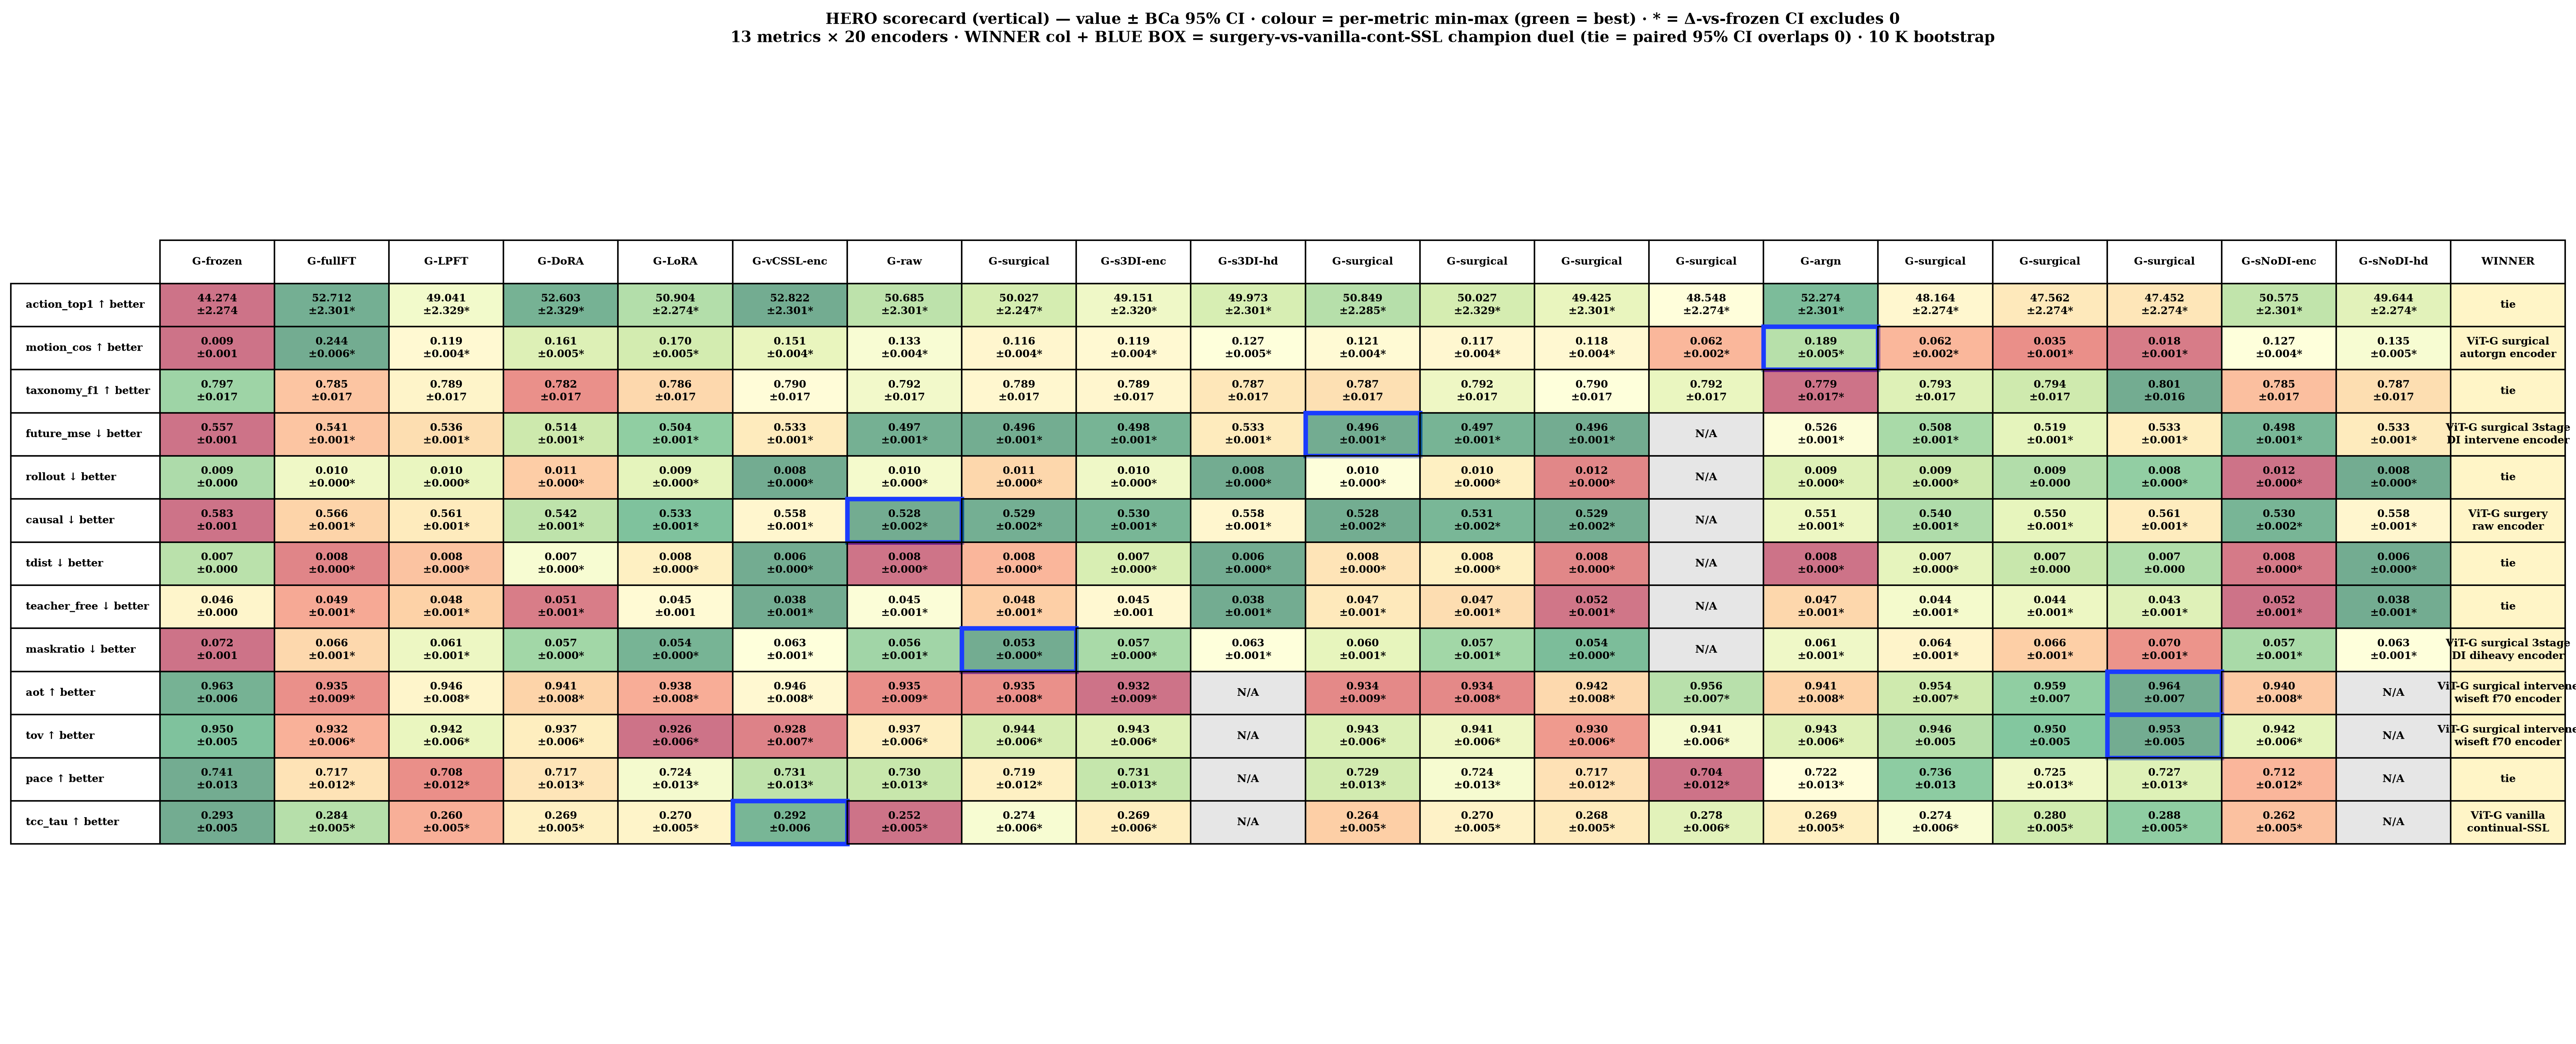

Source data for this figure (header and first rows):
metric, G-frozen, G-fullFT, G-LPFT, G-DoRA, G-LoRA, G-vCSSL-enc, G-raw, G-surgical, G-s3DI-enc, G-s3DI-hd, G-surgical, G-surgical, G-surgical, G-surgical, G-argn, G-surgical, G-surgical, G-surgical, G-sNoDI-enc, G-sNoDI-hd, WINNER
action_top1, 44.274?±2.274, 52.712?±2.301*, 49.041?±2.329*, 52.603?±2.329*, 50.904?±2.274*, 52.822?±2.301*, 50.685?±2.301*, 50.027?±2.247*, 49.151?±2.320*, 49.973?±2.301*, 50.849?±2.285*, 50.027?±2.329*, 49.425?±2.301*, 48.548?±2.274*, 52.274?±2.301*, 48.164?±2.274*, 47.562?±2.274*, 47.452?±2.274*, 50.575?±2.301*, 49.644?±2.274*, tie
motion_cos, 0.009?±0.001, 0.244?±0.006*, 0.119?±0.004*, 0.161?±0.005*, 0.170?±0.005*, 0.151?±0.004*, 0.133?±0.004*, 0.116?±0.004*, 0.119?±0.004*, 0.127?±0.005*, 0.121?±0.004*, 0.117?±0.004*, 0.118?±0.004*, 0.062?±0.002*, 0.189?±0.005*, 0.062?±0.002*, 0.035?±0.001*, 0.018?±0.001*, 0.127?±0.004*, 0.135?±0.005*, ViT-G surgical?autorgn encoder
taxonomy_f1, 0.797?±0.017, 0.785?±0.017, 0.789?±0.017, 0.782?±0.017, 0.786?±0.017, 0.790?±0.017, 0.792?±0.017, 0.789?±0.017, 0.789?±0.017, 0.787?±0.017, 0.787?±0.017, 0.792?±0.017, 0.790?±0.017, 0.792?±0.017, 0.779?±0.017*, 0.793?±0.017, 0.794?±0.017, 0.801?±0.016, 0.785?±0.017, 0.787?±0.017, tie
future_mse, 0.557?±0.001, 0.541?±0.001*, 0.536?±0.001*, 0.514?±0.001*, 0.504?±0.001*, 0.533?±0.001*, 0.497?±0.001*, 0.496?±0.001*, 0.498?±0.001*, 0.533?±0.001*, 0.496?±0.001*, 0.497?±0.001*, 0.496?±0.001*, N/A, 0.526?±0.001*, 0.508?±0.001*, 0.519?±0.001*, 0.533?±0.001*, 0.498?±0.001*, 0.533?±0.001*, ViT-G surgical 3stage?DI intervene encod…
rollout, 0.009?±0.000, 0.010?±0.000*, 0.010?±0.000*, 0.011?±0.000*, 0.009?±0.000*, 0.008?±0.000*, 0.010?±0.000*, 0.011?±0.000*, 0.010?±0.000*, 0.008?±0.000*, 0.010?±0.000*, 0.010?±0.000*, 0.012?±0.000*, N/A, 0.009?±0.000*, 0.009?±0.000*, 0.009?±0.000, 0.008?±0.000*, 0.012?±0.000*, 0.008?±0.000*, tie
causal, 0.583?±0.001, 0.566?±0.001*, 0.561?±0.001*, 0.542?±0.001*, 0.533?±0.001*, 0.558?±0.001*, 0.528?±0.002*, 0.529?±0.002*, 0.530?±0.001*, 0.558?±0.001*, 0.528?±0.002*, 0.531?±0.002*, 0.529?±0.002*, N/A, 0.551?±0.001*, 0.540?±0.001*, 0.550?±0.001*, 0.561?±0.001*, 0.530?±0.002*, 0.558?±0.001*, ViT-G surgery?raw encoder
tdist, 0.007?±0.000, 0.008?±0.000*, 0.008?±0.000*, 0.007?±0.000*, 0.008?±0.000*, 0.006?±0.000*, 0.008?±0.000*, 0.008?±0.000*, 0.007?±0.000*, 0.006?±0.000*, 0.008?±0.000*, 0.008?±0.000*, 0.008?±0.000*, N/A, 0.008?±0.000*, 0.007?±0.000*, 0.007?±0.000, 0.007?±0.000, 0.008?±0.000*, 0.006?±0.000*, tie
teacher_free, 0.046?±0.000, 0.049?±0.001*, 0.048?±0.001*, 0.051?±0.001*, 0.045?±0.001, 0.038?±0.001*, 0.045?±0.001*, 0.048?±0.001*, 0.045?±0.001, 0.038?±0.001*, 0.047?±0.001*, 0.047?±0.001*, 0.052?±0.001*, N/A, 0.047?±0.001*, 0.044?±0.001*, 0.044?±0.001*, 0.043?±0.001*, 0.052?±0.001*, 0.038?±0.001*, tie
maskratio, 0.072?±0.001, 0.066?±0.001*, 0.061?±0.001*, 0.057?±0.000*, 0.054?±0.000*, 0.063?±0.001*, 0.056?±0.001*, 0.053?±0.000*, 0.057?±0.000*, 0.063?±0.001*, 0.060?±0.001*, 0.057?±0.001*, 0.054?±0.000*, N/A, 0.061?±0.001*, 0.064?±0.001*, 0.066?±0.001*, 0.070?±0.001*, 0.057?±0.001*, 0.063?±0.001*, ViT-G surgical 3stage?DI diheavy encoder
order, 0.018?±0.001, 0.020?±0.001*, 0.017?±0.001, 0.017?±0.001, 0.018?±0.001, 0.015?±0.001*, 0.019?±0.001*, 0.019?±0.001*, 0.018?±0.001, 0.015?±0.001*, 0.020?±0.001*, 0.018?±0.001*, 0.020?±0.002*, N/A, 0.019?±0.001*, 0.020?±0.001*, 0.020?±0.001*, 0.020?±0.001*, 0.020?±0.001*, 0.015?±0.001*, —
aot, 0.963?±0.006, 0.935?±0.009*, 0.946?±0.008*, 0.941?±0.008*, 0.938?±0.008*, 0.946?±0.008*, 0.935?±0.009*, 0.935?±0.008*, 0.932?±0.009*, N/A, 0.934?±0.009*, 0.934?±0.008*, 0.942?±0.008*, 0.956?±0.007*, 0.941?±0.008*, 0.954?±0.007*, 0.959?±0.007, 0.964?±0.007, 0.940?±0.008*, N/A, ViT-G surgical intervene?wiseft f70 enco…
tov, 0.950?±0.005, 0.932?±0.006*, 0.942?±0.006*, 0.937?±0.006*, 0.926?±0.006*, 0.928?±0.007*, 0.937?±0.006*, 0.944?±0.006*, 0.943?±0.006*, N/A, 0.943?±0.006*, 0.941?±0.006*, 0.930?±0.006*, 0.941?±0.006*, 0.943?±0.006*, 0.946?±0.005, 0.950?±0.005, 0.953?±0.005, 0.942?±0.006*, N/A, ViT-G surgical intervene?wiseft f70 enco…
pace, 0.741?±0.013, 0.717?±0.012*, 0.708?±0.012*, 0.717?±0.013*, 0.724?±0.013*, 0.731?±0.013*, 0.730?±0.013*, 0.719?±0.012*, 0.731?±0.013*, N/A, 0.729?±0.013*, 0.724?±0.013*, 0.717?±0.012*, 0.704?±0.012*, 0.722?±0.013*, 0.736?±0.013, 0.725?±0.013*, 0.727?±0.013*, 0.712?±0.012*, N/A, tie
tcc_tau, 0.293?±0.005, 0.284?±0.005*, 0.260?±0.005*, 0.269?±0.005*, 0.270?±0.005*, 0.292?±0.006, 0.252?±0.005*, 0.274?±0.006*, 0.269?±0.006*, N/A, 0.264?±0.005*, 0.270?±0.005*, 0.268?±0.005*, 0.278?±0.006*, 0.269?±0.005*, 0.274?±0.006*, 0.280?±0.005*, 0.288?±0.005*, 0.262?±0.005*, N/A, ViT-G vanilla?continual-SSL
